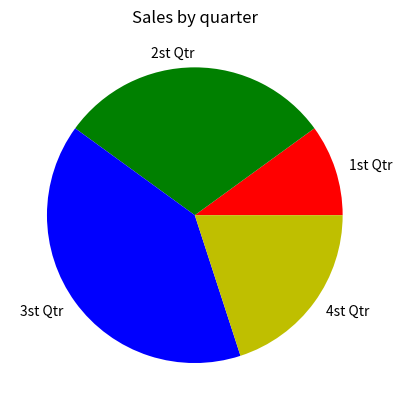

Generate this figure with matplotlib:
import matplotlib.pyplot as plt


def main():
    # Create a list of values
    values = [20, 60, 80, 40]

    # Create a list pf labels to represent the values
    slice_labels = ["1st Qtr", "2st Qtr", "3st Qtr", "4st Qtr"]

    # Create a pie chart from teh values
    plt.pie(values, labels=slice_labels, colors=('r', 'g', 'b', 'y', 'k'))

    # Add a title
    plt.title("Sales by quarter")

    # Display the pie chart
    plt.show()


main()
